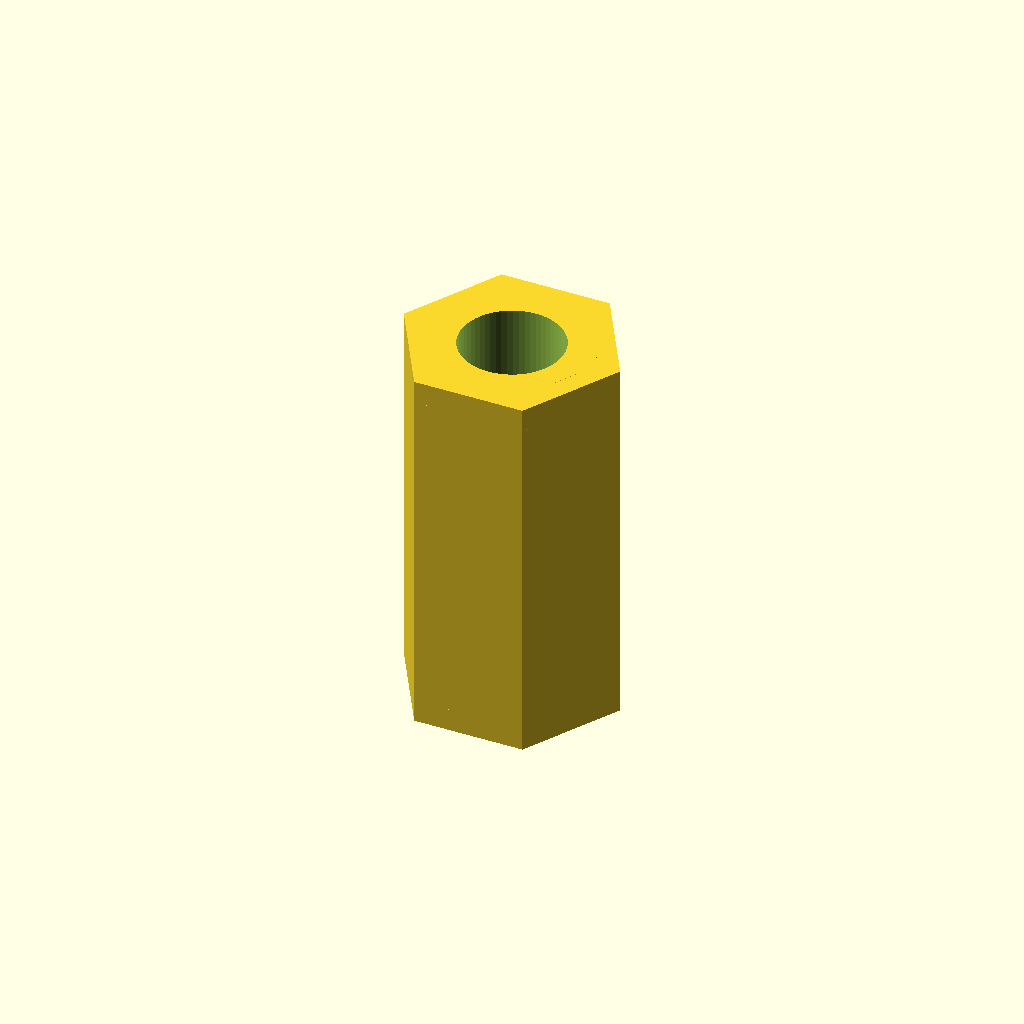
Cell 1: rendered with the file's own defaults.
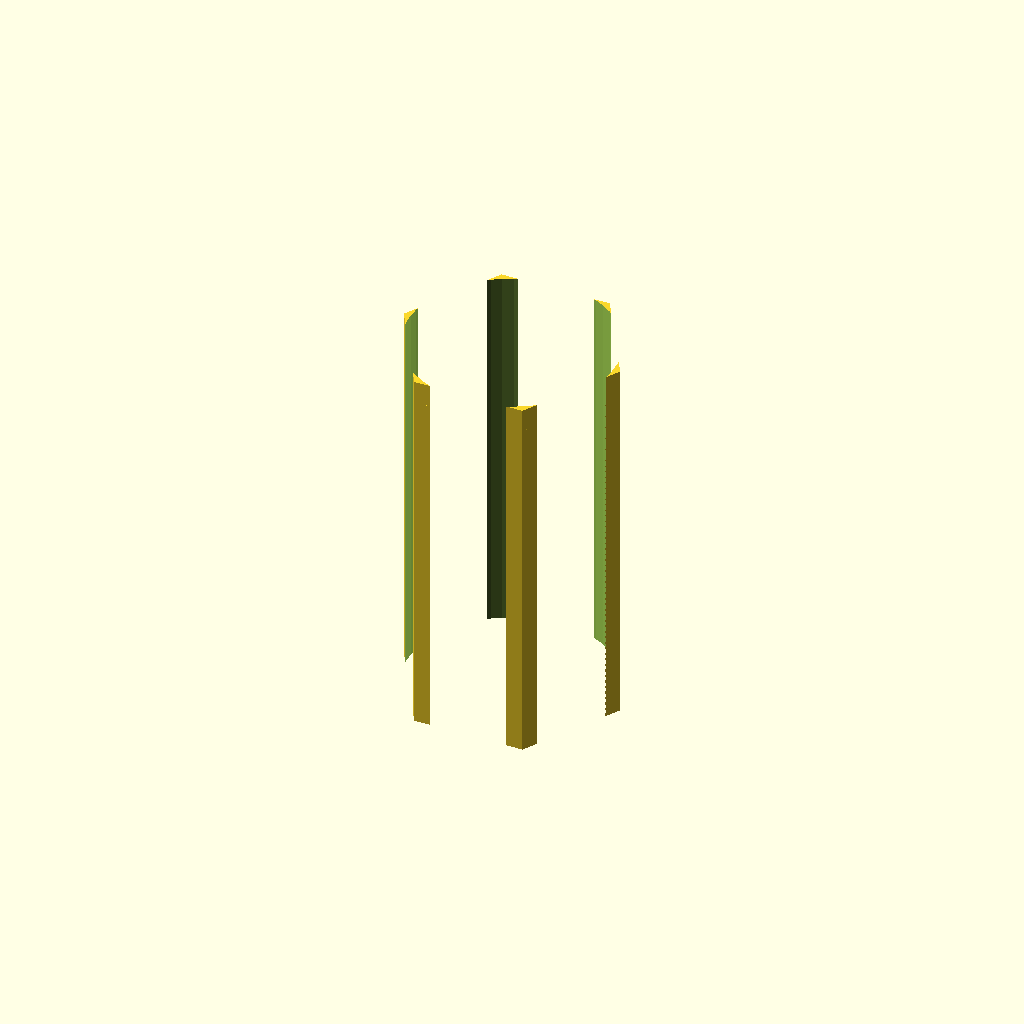
Cell 2: the same model with thread_clearance_d = 10.8.
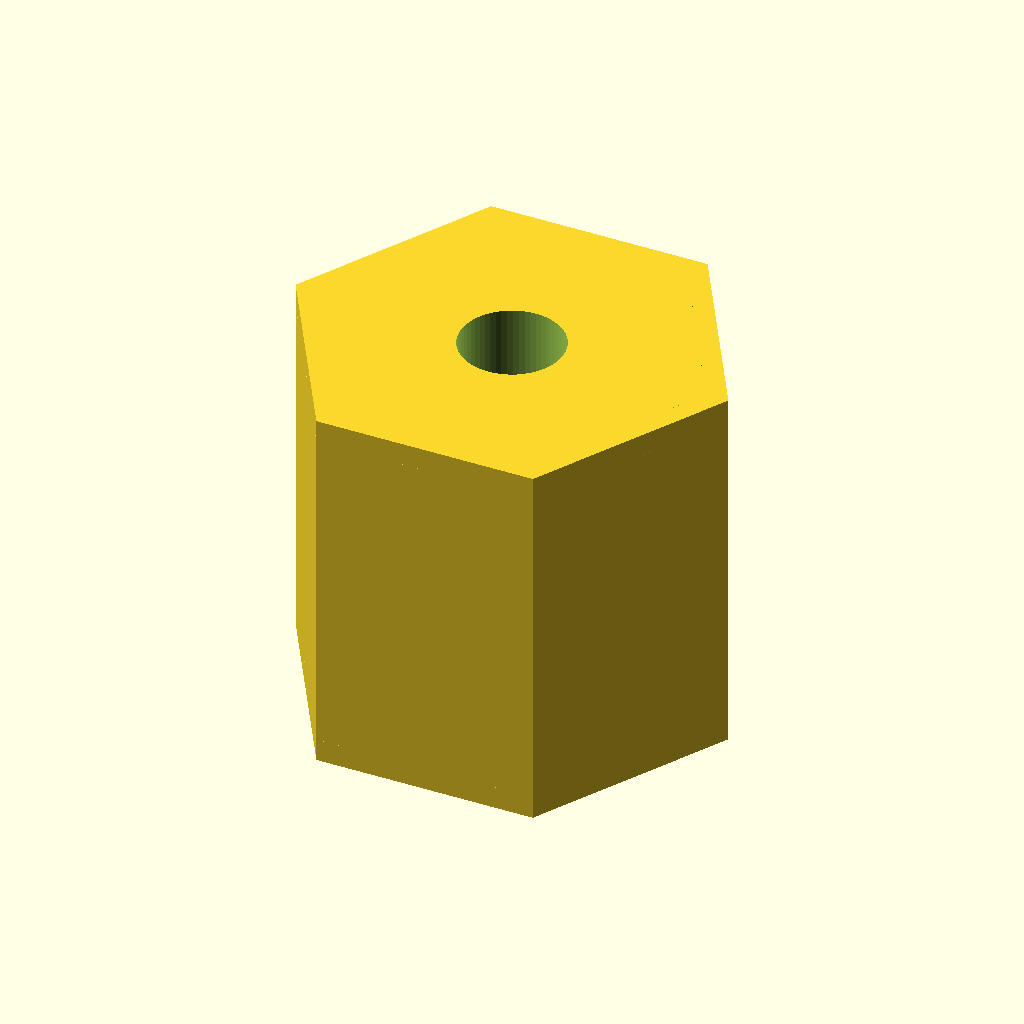
Cell 3: the same model with outer_flat = 20.
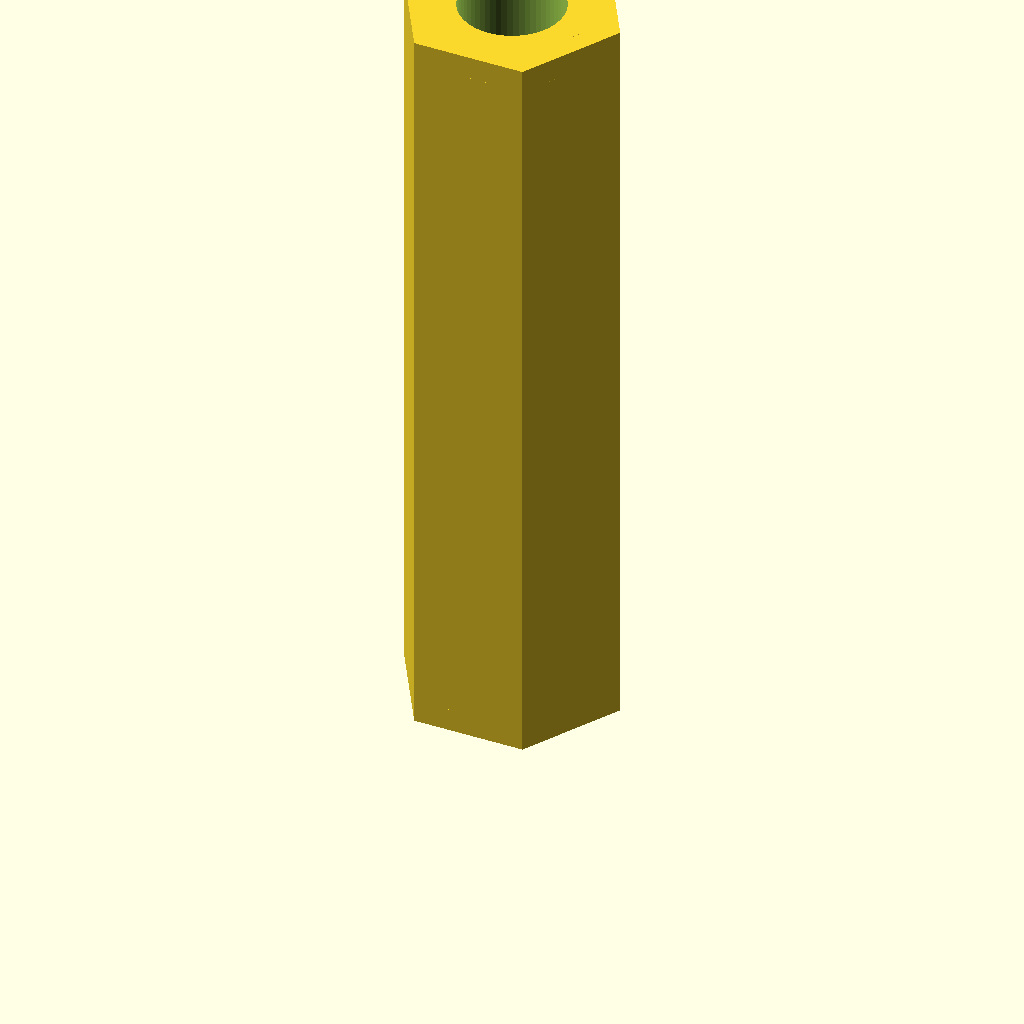
Cell 4: the same model with length = 40.
One fixed orthographic camera (rotation 55°, 0°, 25°; colour scheme Cornfield) for every cell.
OpenSCAD source file optional_data/data/parts/part_0478.scad:
// M5 standoff 20 mm: hex-bodied through standoff.
$fn = 60;
eps = 0.02;
thread_clearance_d = 5.4;
outer_flat = 10;
length = 20;
chamfer = 1.2;

difference() {
    union() {
        cylinder(d = outer_flat / cos(30), h = length, $fn = 6);
        cylinder(d1 = outer_flat / cos(30) - 2 * chamfer, d2 = outer_flat / cos(30), h = chamfer, $fn = 6);
        translate([0, 0, length - chamfer])
            cylinder(d1 = outer_flat / cos(30), d2 = outer_flat / cos(30) - 2 * chamfer, h = chamfer, $fn = 6);
    }
    translate([0, 0, -eps]) cylinder(d = thread_clearance_d, h = length + 2 * eps);
}
Customizer parameters (derived from the source; name, type, default, range or options):
eps: number, default 0.02
thread_clearance_d: number, default 5.4
outer_flat: number, default 10
length: number, default 20
chamfer: number, default 1.2
